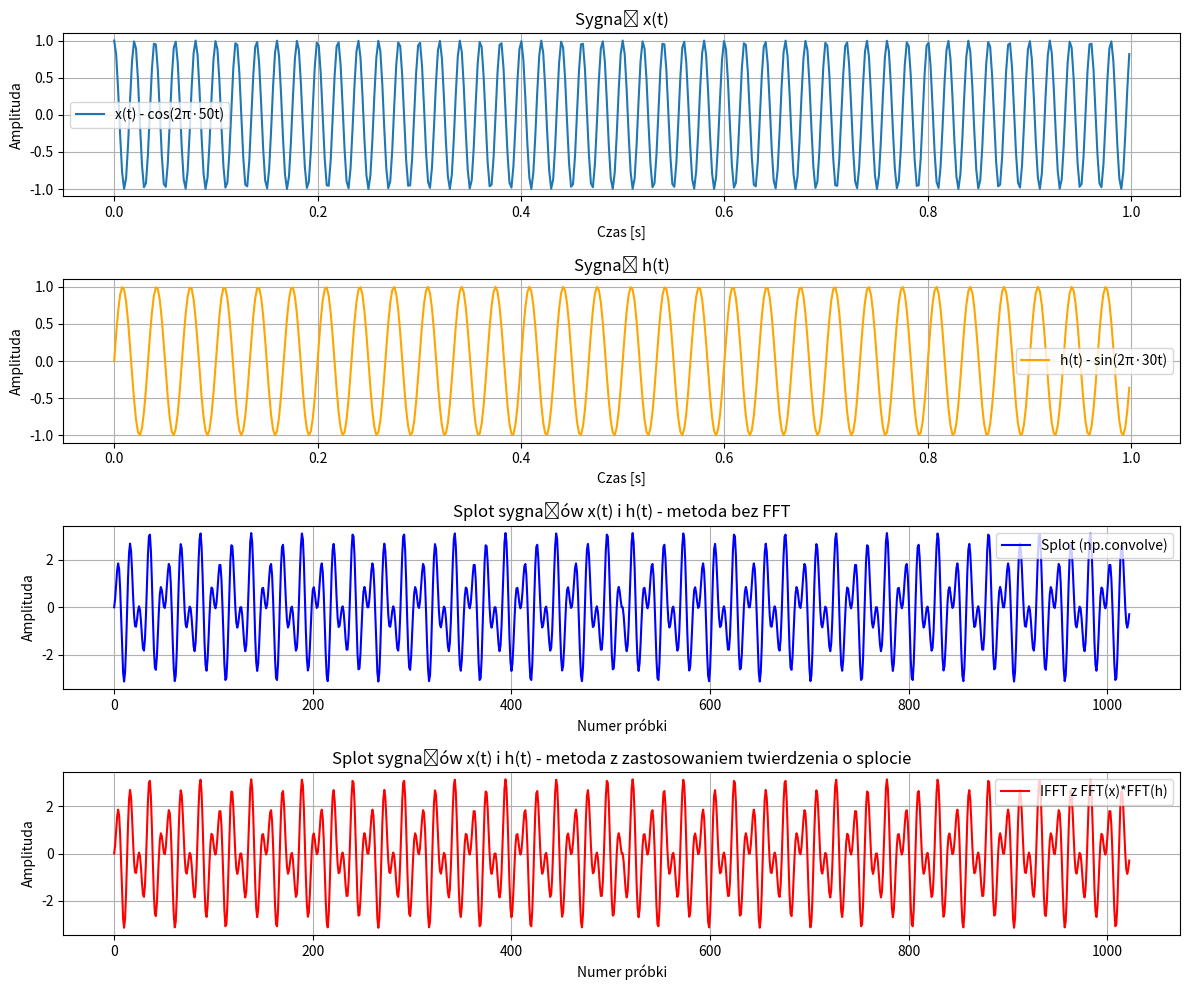

Reproduce this figure in Python.
import numpy as np
import matplotlib.pyplot as plt

# -------------------------------
# 1. Definicja sygnałów

# Długość sygnału oraz os czasu
N = 512  # liczba próbek
t = np.linspace(0, 1, N, endpoint=False)

# Sygnały:
x = np.cos(2 * np.pi * 50 * t)
h = np.sin(2 * np.pi * 30 * t)

# -------------------------------
# 2. Splot w dziedzinie czasu

y_conv = np.convolve(x, h, mode='full')

# -------------------------------
# 3. Zastosowanie twierdzenia o splotu
L = len(x) + len(h) - 1

# FFT dla obu sygnalow
X = np.fft.fft(x, L)
H = np.fft.fft(h, L)

# FFT splotu = iloczyn FFT:
Y_freq = X * H

# Odwrotna FFT
y_ifft = np.fft.ifft(Y_freq)

# -------------------------------
# 4. Porównanie wyników

# Różnica pomiędzy splotem a wynikiem z IFFT
error = np.linalg.norm(y_conv - y_ifft.real)
print("Norma różnicy (błąd) pomiędzy splotami:", error)

# -------------------------------
# 5. Wizualizacja wyników

plt.figure(figsize=(12, 10))

# Wykres sygnału x(t)
plt.subplot(4, 1, 1)
plt.plot(t, x, label="x(t) - cos(2π·50t)")
plt.title("Sygnał x(t)")
plt.xlabel("Czas [s]")
plt.ylabel("Amplituda")
plt.legend()
plt.grid(True)

# Wykres sygnału h(t)
plt.subplot(4, 1, 2)
plt.plot(t, h, label="h(t) - sin(2π·30t)", color='orange')
plt.title("Sygnał h(t)")
plt.xlabel("Czas [s]")
plt.ylabel("Amplituda")
plt.legend()
plt.grid(True)

# Splot klasyczny
plt.subplot(4, 1, 3)
plt.plot(np.arange(len(y_conv)), y_conv, label="Splot (np.convolve)", color='blue')
plt.title("Splot sygnałów x(t) i h(t) - metoda bez FFT")
plt.xlabel("Numer próbki")
plt.ylabel("Amplituda")
plt.legend()
plt.grid(True)

# Splot uzyskany za pomocą FFT (IFFT)
plt.subplot(4, 1, 4)
plt.plot(np.arange(len(y_ifft)), y_ifft.real, label="IFFT z FFT(x)*FFT(h)", color='red')
plt.title("Splot sygnałów x(t) i h(t) - metoda z zastosowaniem twierdzenia o splocie")
plt.xlabel("Numer próbki")
plt.ylabel("Amplituda")
plt.legend()
plt.grid(True)

plt.tight_layout()
plt.show()
